The GitHub repository heroorkrishna/achira_image_classify contains a labelled image folder "achira_image_classify" with 4 categories: disc, gear, hexagon, square. Examples follow, each with its label.

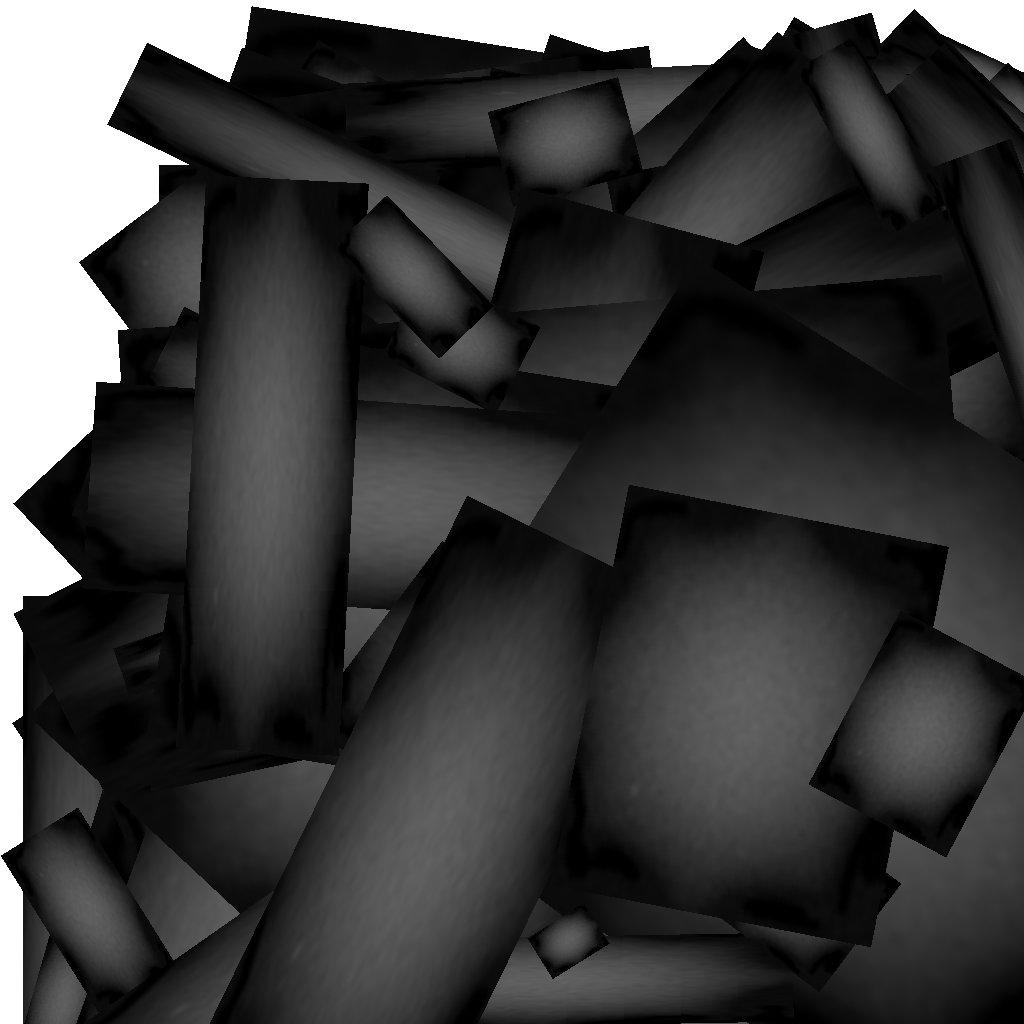
Label: gear

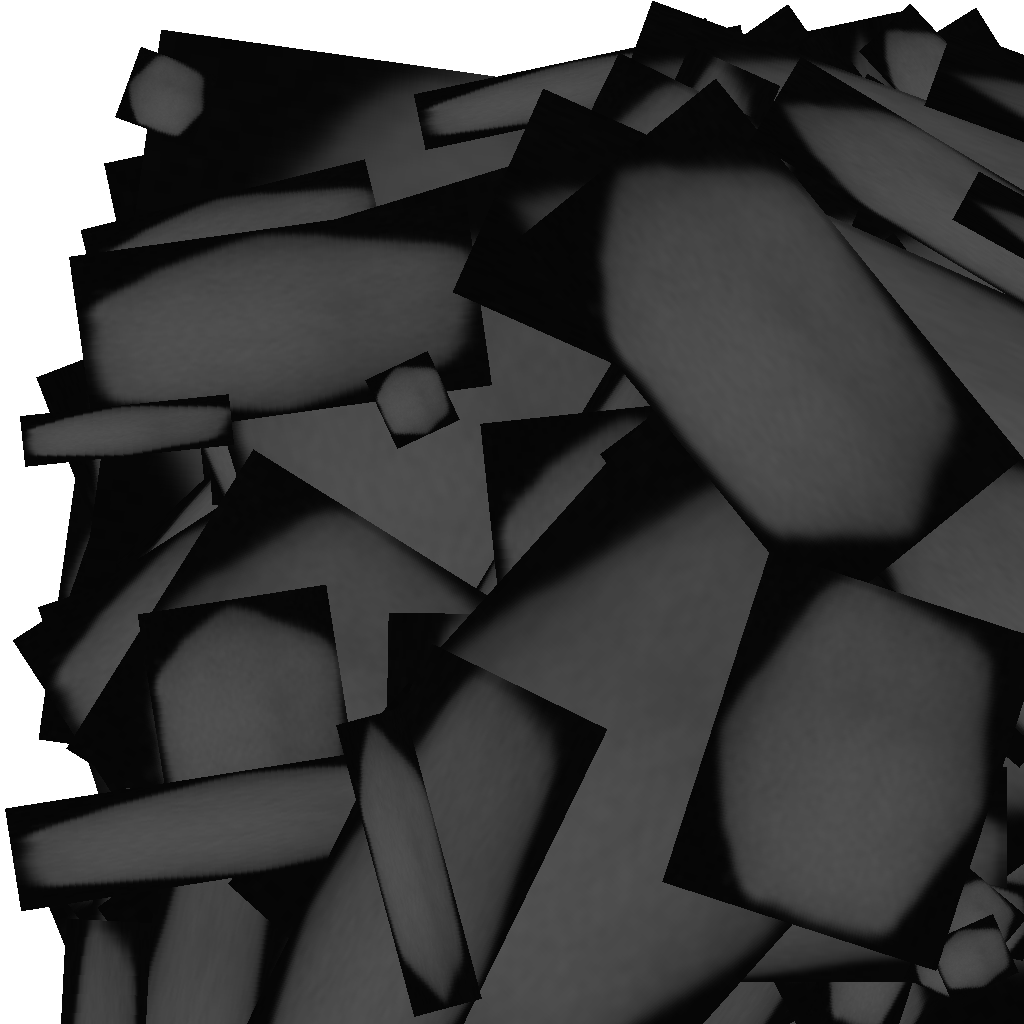
Label: hexagon

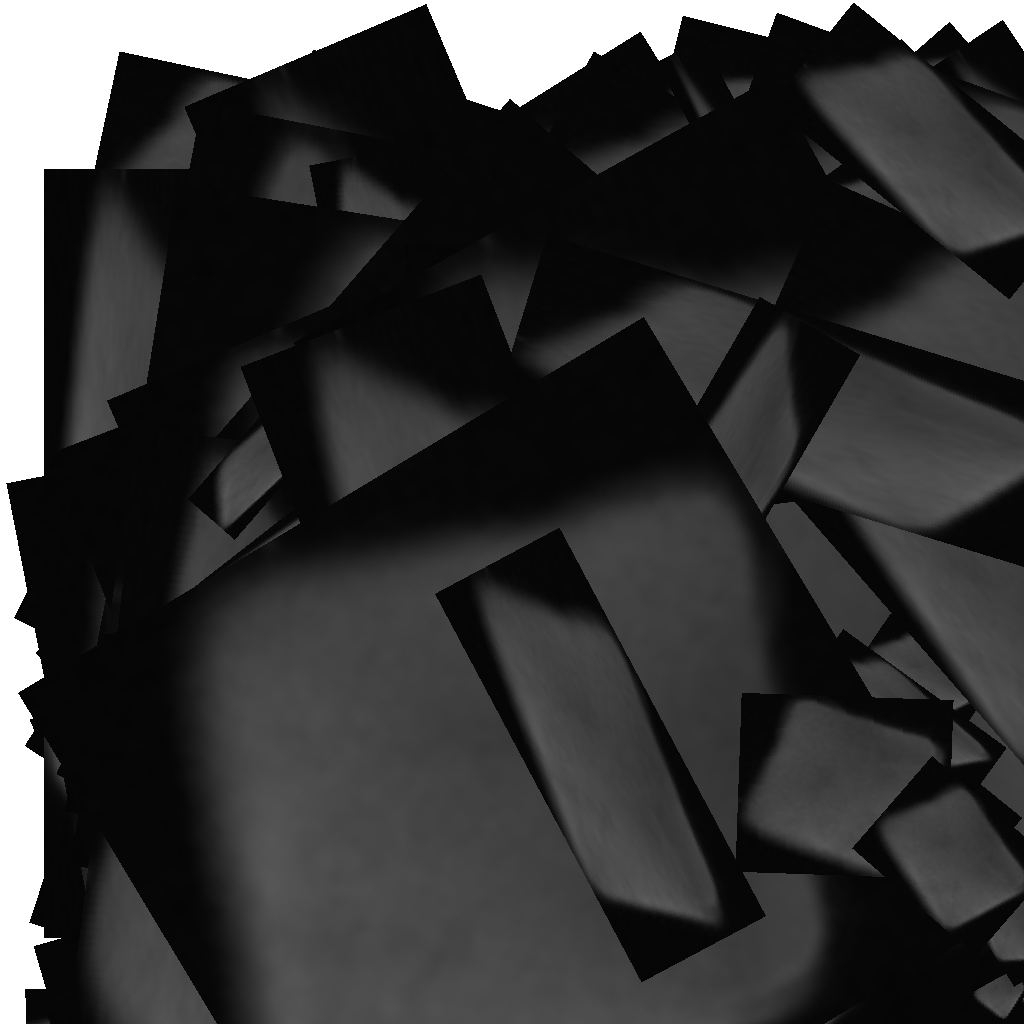
Label: square

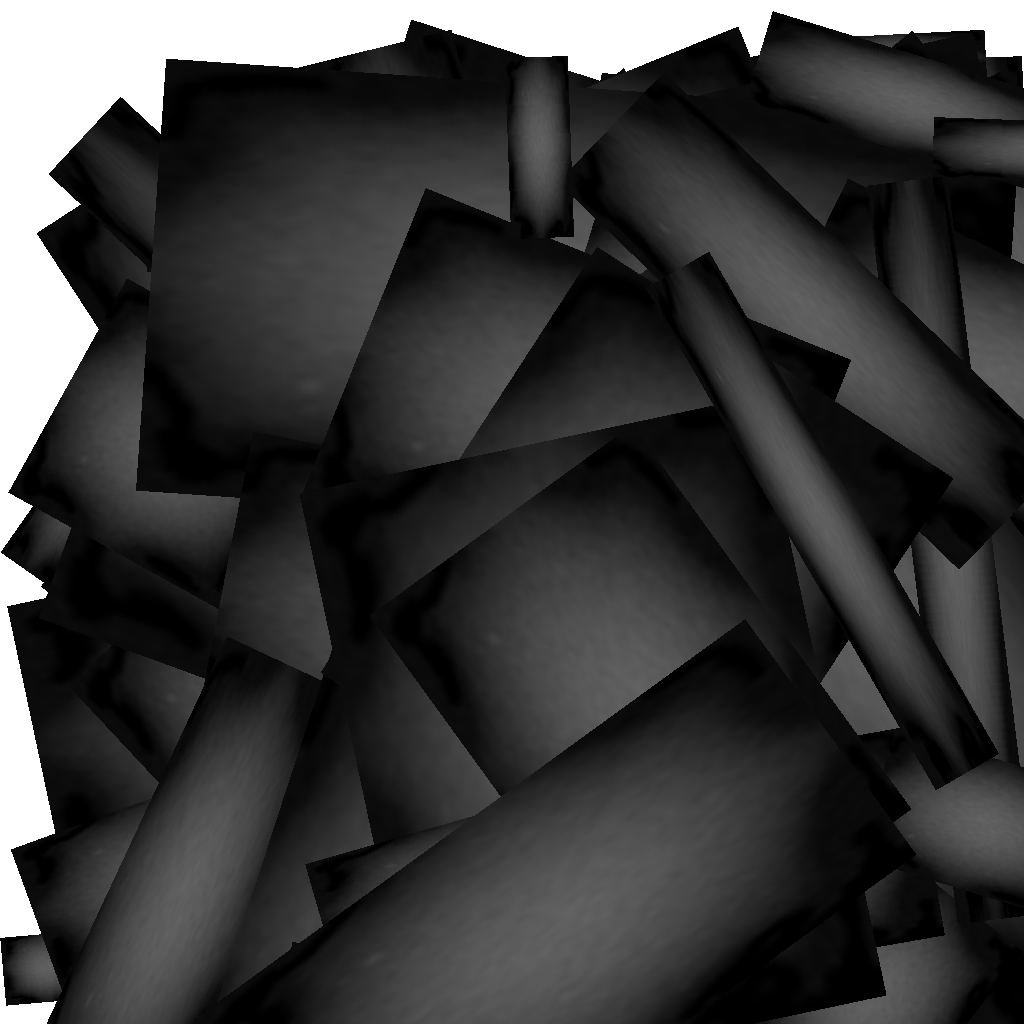
Label: gear

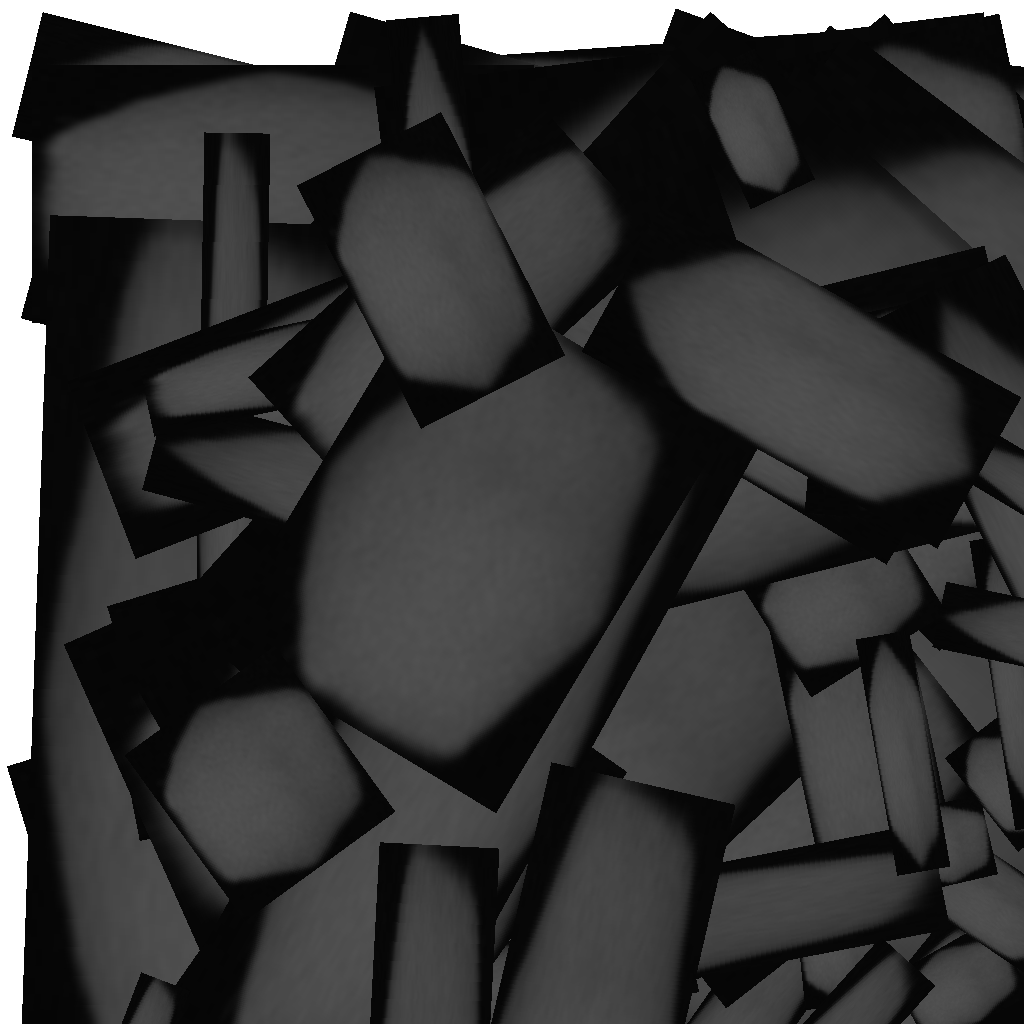
Label: hexagon

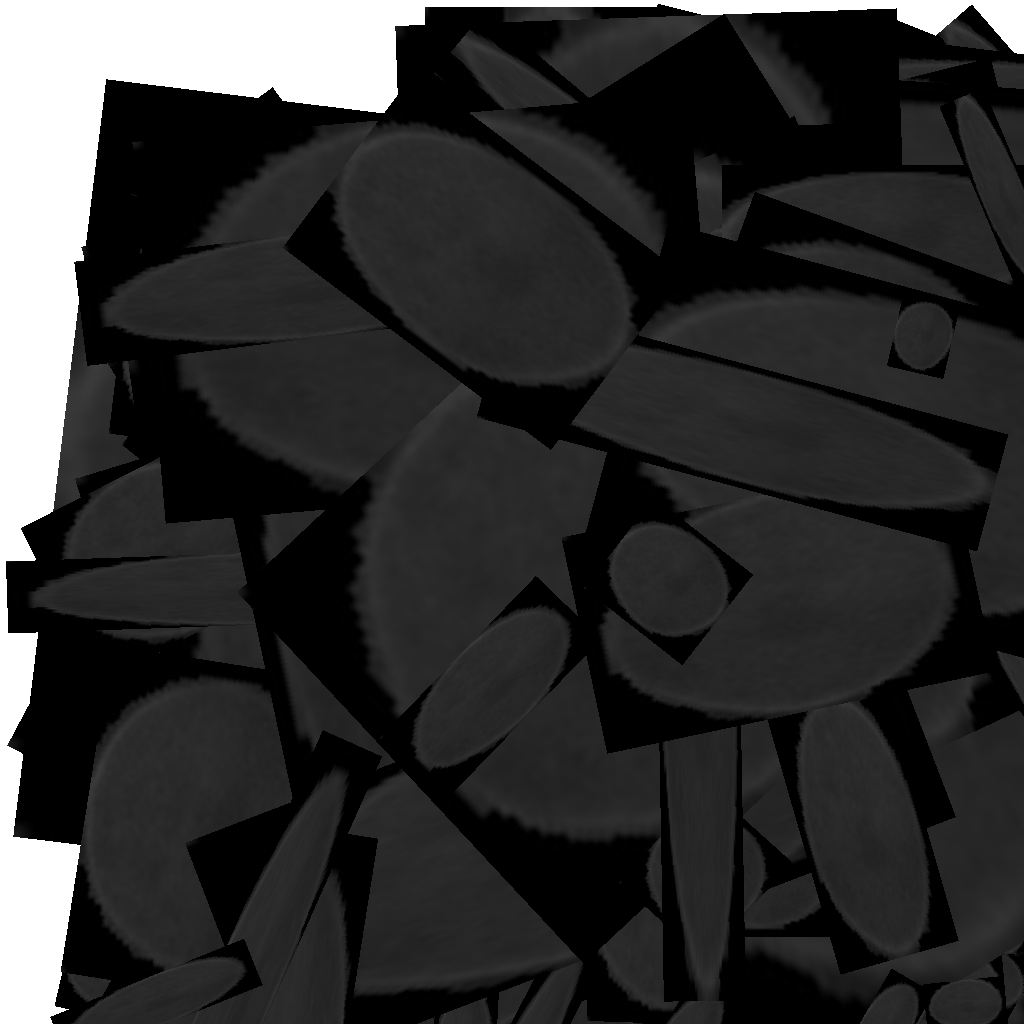
Label: disc
